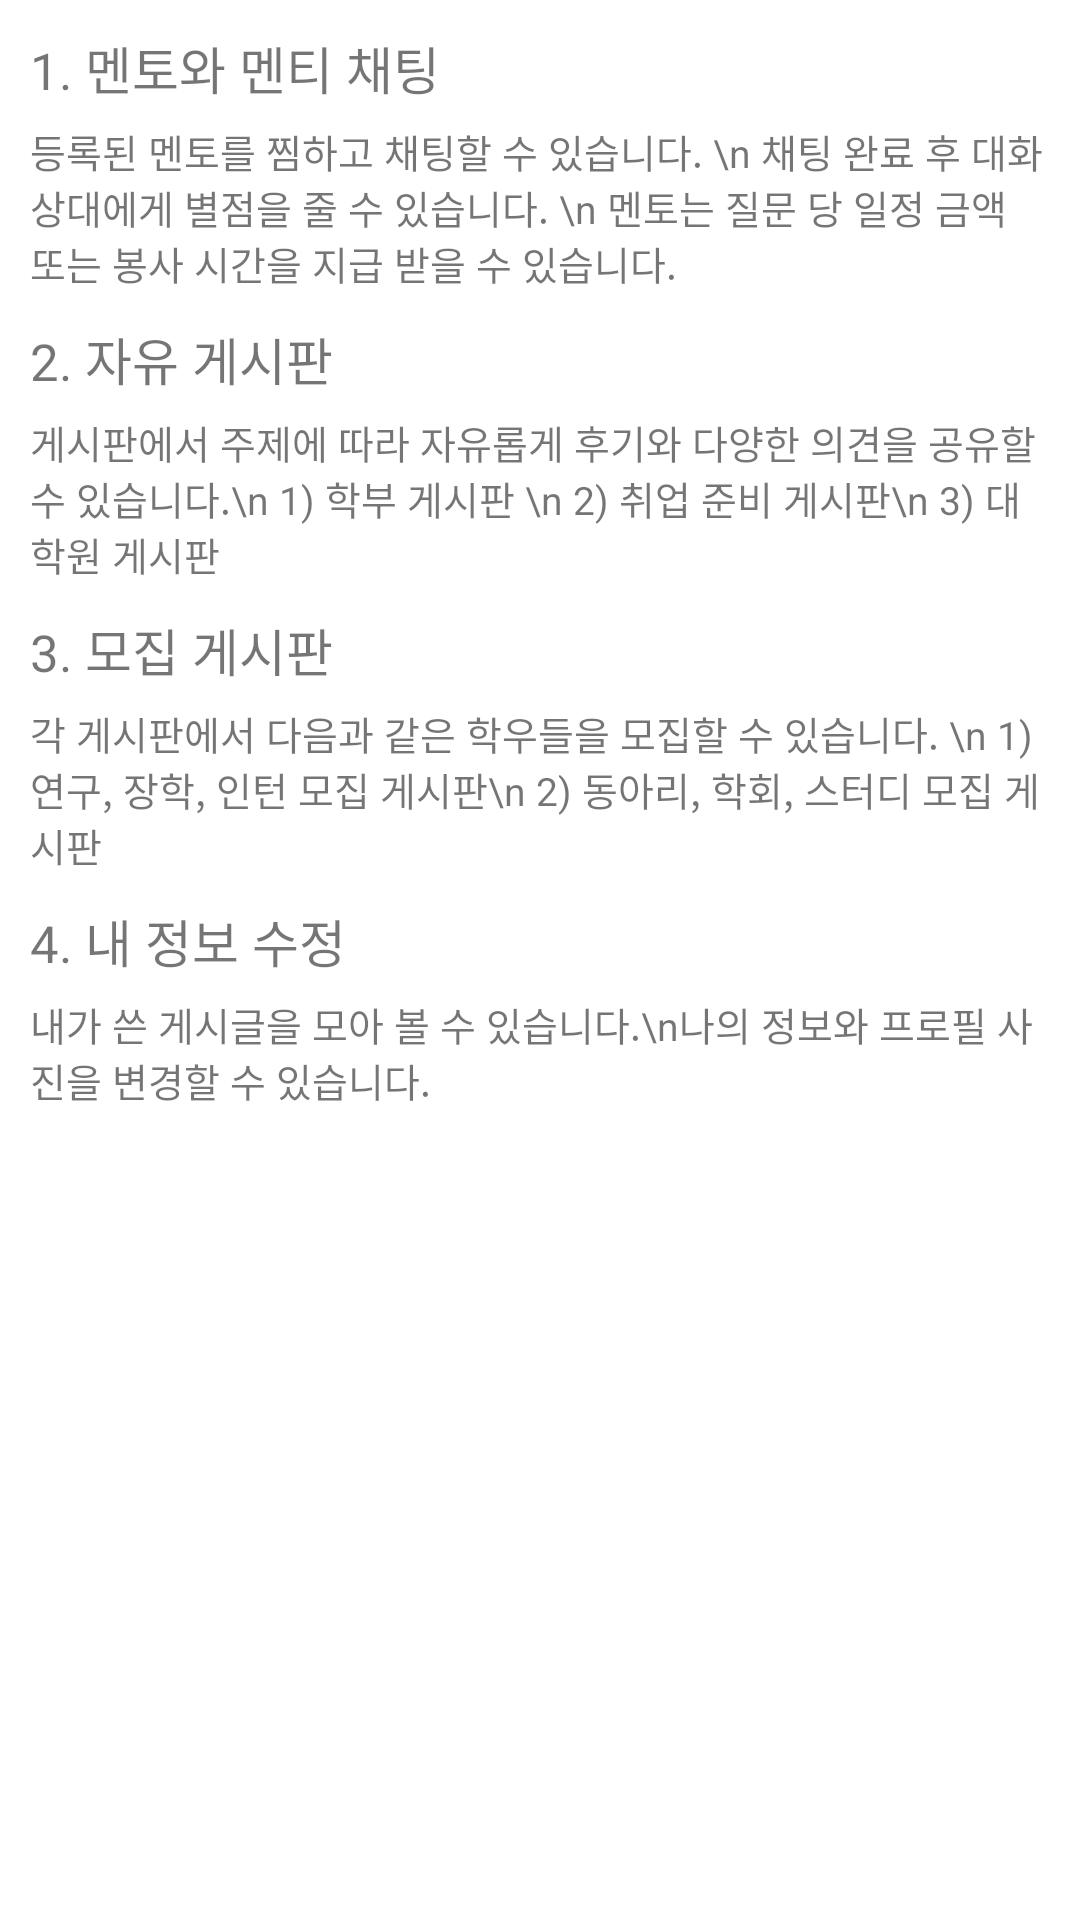

Here is an Android app screen rendered from its layout file. Give the layout XML and the strings, colors and styles it references.
<!-- AndroidManifest.xml: application theme Theme.GoogleLoginExample -->
<!-- res/layout/fragment_how_to.xml -->
<?xml version="1.0" encoding="utf-8"?>
<FrameLayout xmlns:android="http://schemas.android.com/apk/res/android"
    xmlns:tools="http://schemas.android.com/tools"
    android:layout_width="match_parent"
    android:layout_height="match_parent"
    tools:context=".Home.HowToFragment">

    



    <LinearLayout
        android:layout_width="match_parent"
        android:layout_height="match_parent"

        android:layout_marginLeft="10dp"
        android:layout_marginRight="10dp"
        android:layout_marginBottom="10dp"
        android:orientation="vertical">

        <LinearLayout
            android:layout_width="match_parent"
            android:layout_height="wrap_content"
            android:orientation="vertical"
            android:layout_marginTop="10dp">
            <TextView
                android:layout_width="match_parent"
                android:layout_height="wrap_content"
                android:text="1. 멘토와 멘티 채팅"
                android:textSize="17sp"/>
            <TextView
                android:layout_width="match_parent"
                android:layout_height="wrap_content"
                android:layout_marginTop="6dp"
                android:text="등록된 멘토를 찜하고 채팅할 수 있습니다. \n 채팅 완료 후 대화 상대에게 별점을 줄 수 있습니다. \n 멘토는 질문 당 일정 금액 또는 봉사 시간을 지급 받을 수 있습니다."
                android:textSize="13sp"/>
        </LinearLayout>
        <LinearLayout
            android:layout_width="match_parent"
            android:layout_height="wrap_content"
            android:orientation="vertical"
            android:layout_marginTop="10dp">
            <TextView
                android:layout_width="match_parent"
                android:layout_height="wrap_content"
                android:text="2. 자유 게시판"
                android:textSize="17sp"/>
            <TextView
                android:layout_width="match_parent"
                android:layout_height="wrap_content"
                android:layout_marginTop="6dp"
                android:text="게시판에서 주제에 따라 자유롭게 후기와 다양한 의견을 공유할 수 있습니다.\n 1) 학부 게시판 \n 2) 취업 준비 게시판\n 3) 대학원 게시판"
                android:textSize="13sp"/>
        </LinearLayout>
        <LinearLayout
            android:layout_width="match_parent"
            android:layout_height="wrap_content"
            android:orientation="vertical"
            android:layout_marginTop="10dp">
            <TextView
                android:layout_width="match_parent"
                android:layout_height="wrap_content"
                android:text="3. 모집 게시판"
                android:textSize="17sp"/>
            <TextView
                android:layout_width="match_parent"
                android:layout_height="wrap_content"
                android:layout_marginTop="6dp"
                android:text="각 게시판에서 다음과 같은 학우들을 모집할 수 있습니다. \n 1) 연구, 장학, 인턴 모집 게시판\n 2) 동아리, 학회, 스터디 모집 게시판"
                android:textSize="13sp"/>
        </LinearLayout>
        <LinearLayout
            android:layout_width="match_parent"
            android:layout_height="wrap_content"
            android:orientation="vertical"
            android:layout_marginTop="10dp">
            <TextView
                android:layout_width="match_parent"
                android:layout_height="wrap_content"
                android:text="4. 내 정보 수정"
                android:textSize="17sp"/>
            <TextView
                android:layout_width="match_parent"
                android:layout_height="wrap_content"
                android:layout_marginTop="6dp"
                android:text="내가 쓴 게시글을 모아 볼 수 있습니다.\n나의 정보와 프로필 사진을 변경할 수 있습니다."
                android:textSize="13sp"/>
        </LinearLayout>
    </LinearLayout>




</FrameLayout>
<!-- resources referenced by this layout -->
<resources>
  <style name="Theme.GoogleLoginExample" parent="Theme.MaterialComponents.DayNight.DarkActionBar">
          
          <item name="colorPrimary">#427A5B</item>
          <item name="colorPrimaryVariant">#427A5B</item>
          <item name="colorOnPrimary">@color/white</item>
          
          <item name="colorSecondary">@color/teal_200</item>
          <item name="colorSecondaryVariant">@color/teal_700</item>
          <item name="colorOnSecondary">@color/black</item>
          
          <item name="android:statusBarColor" tools:targetApi="l">?attr/colorPrimaryVariant</item>
          
          <item name="windowActionBar">false</item>
          <item name="windowNoTitle">true</item>
  
  
  
  
          
      </style>
  <!-- not gathered from this repository: default colours our renderer supplied (Android Studio template values) -->
  <color name="teal_200">#FF03DAC5</color>
  <color name="teal_700">#FF018786</color>
  <color name="black">#FF000000</color>
  <color name="white">#FFFFFFFF</color>
</resources>
